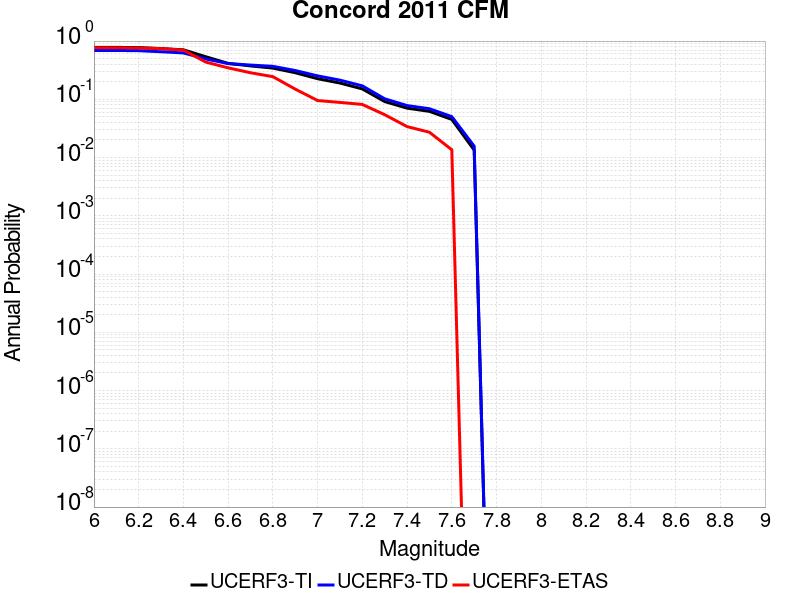

The data file committed next to this chart (first rows):
Magnitude, UCERF3-TI Prob, UCERF3-TD Prob, UCERF3-ETAS Prob
6.0, 0.779, 0.6894, 0.7687
6.1, 0.779, 0.6894, 0.7687
6.2, 0.7727, 0.6835, 0.7619
6.3, 0.7427, 0.6553, 0.7415
6.4, 0.7075, 0.6256, 0.7007
6.5, 0.538, 0.4928, 0.4354
6.6, 0.4134, 0.4108, 0.3469
6.7, 0.3745, 0.3873, 0.2857
6.8, 0.3436, 0.3683, 0.2449
6.9, 0.2861, 0.312, 0.1497
7.0, 0.2258, 0.2525, 0.09524
7.1, 0.1903, 0.2132, 0.08844
7.2, 0.1508, 0.1703, 0.08163
7.3, 0.09145, 0.102, 0.05442
7.4, 0.07055, 0.07808, 0.03401
7.5, 0.06211, 0.06893, 0.02721
7.6, 0.04516, 0.05038, 0.01361
7.7, 0.01345, 0.01568, 0.0
